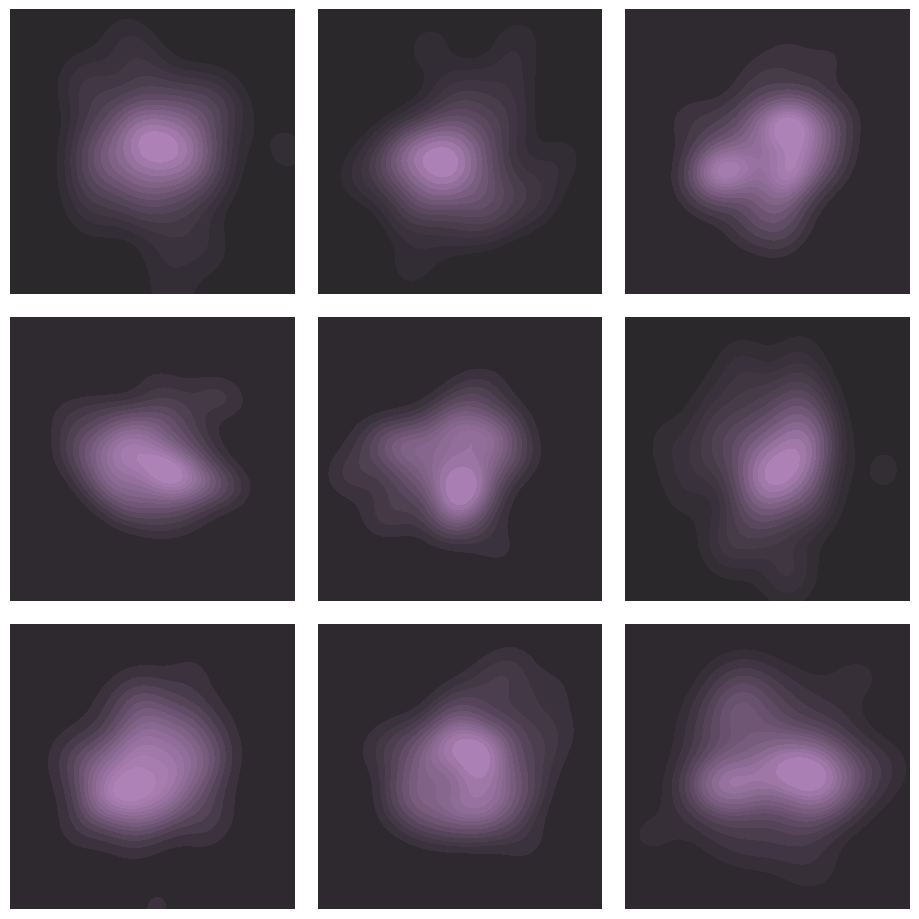

Python code for this plot:
import numpy as np
import seaborn as sns
import matplotlib.pyplot as plt

sns.set_theme(style="white")
rs = np.random.RandomState(50)

# Set up the matplotlib figure
f, axes = plt.subplots(3, 3, figsize=(9, 9), sharex=True, sharey=True)

# Rotate the starting point around the cubehelix hue circle
for ax, s in zip(axes.flat, np.linspace(0, 3, 10)):

    # Create a cubehelix colormap to use with kdeplot
    cmap = sns.dark_palette("#b285bc", as_cmap=True)

    # Generate and plot a random bivariate dataset
    x, y = rs.normal(size=(2, 50))
    sns.kdeplot(
        x=x, y=y,
        cmap=cmap, fill=True,
        clip=(-5, 5), cut=10,
        thresh=0, levels=15,
        ax=ax,
    )
    ax.set_axis_off()

ax.set(xlim=(-3.5, 3.5), ylim=(-3.5, 3.5))
f.subplots_adjust(0, 0, 1, 1, .08, .08)
plt.show()